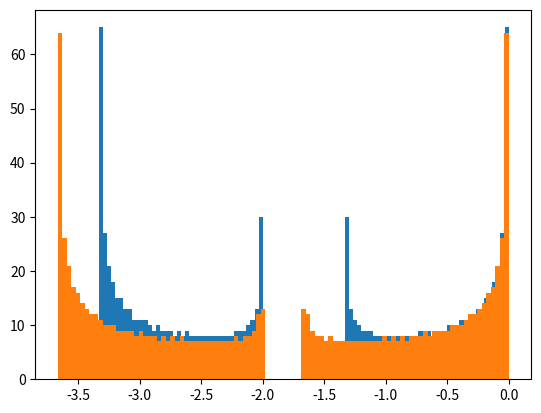

Write the Python code that produced this figure.


import numpy as np
import matplotlib.pyplot as plt

#Question 1

def CreateSystem(kvec,mvec):
    A = np.zeros((len(mvec),len(mvec)))
    
    for i in range(len(mvec)):
        for j in range(len(mvec)):
            if(i==j+1):
                A[i][j] = kvec[i]/mvec[i]
                
            if(i==j):
                A[i][j] = -1*((kvec[j]+kvec[j+1])/mvec[i])
                
            if(i+1==j):
                A[i][j] = kvec[j]/mvec[i]
                
            
            
                
    return(A)

    
def main():
    kvec = np.array([[1.],[1],[1],[1]])
    mvec = np.array([[1.],[1],[1]])
    
    eigval, eigvec = np.linalg.eig(CreateSystem(kvec,mvec))
    
    print(eigval)
    print(eigvec)

    
main()


#Part 2

def main2():
    
    n = 1000
    mass = np.ones((n,1))
    
    for i in range(n):
        if(i % 2 == 0):
            mass[i][0] = 1.5
        else:
            mass[i][0] = 1
            
    Ks = np.ones((n+1,1))
    
    
    values, vectors = np.linalg.eig(CreateSystem(Ks,mass))
    
    plt.hist(values,100)
    plt.show()

    
    
    
main2()

#Part 3

def main3():
    n = 1000
    mass = np.ones((n,1))
    
    for i in range(n):
        if(i % 2 == 0):
            mass[i][0] = 1.2
        else:
            mass[i][0] = 1
            
    Ks = np.ones((n+1,1))
    
    
    values, vectors = np.linalg.eig(CreateSystem(Ks,mass))
    
    plt.hist(values,100)
    plt.show()
    
main3()